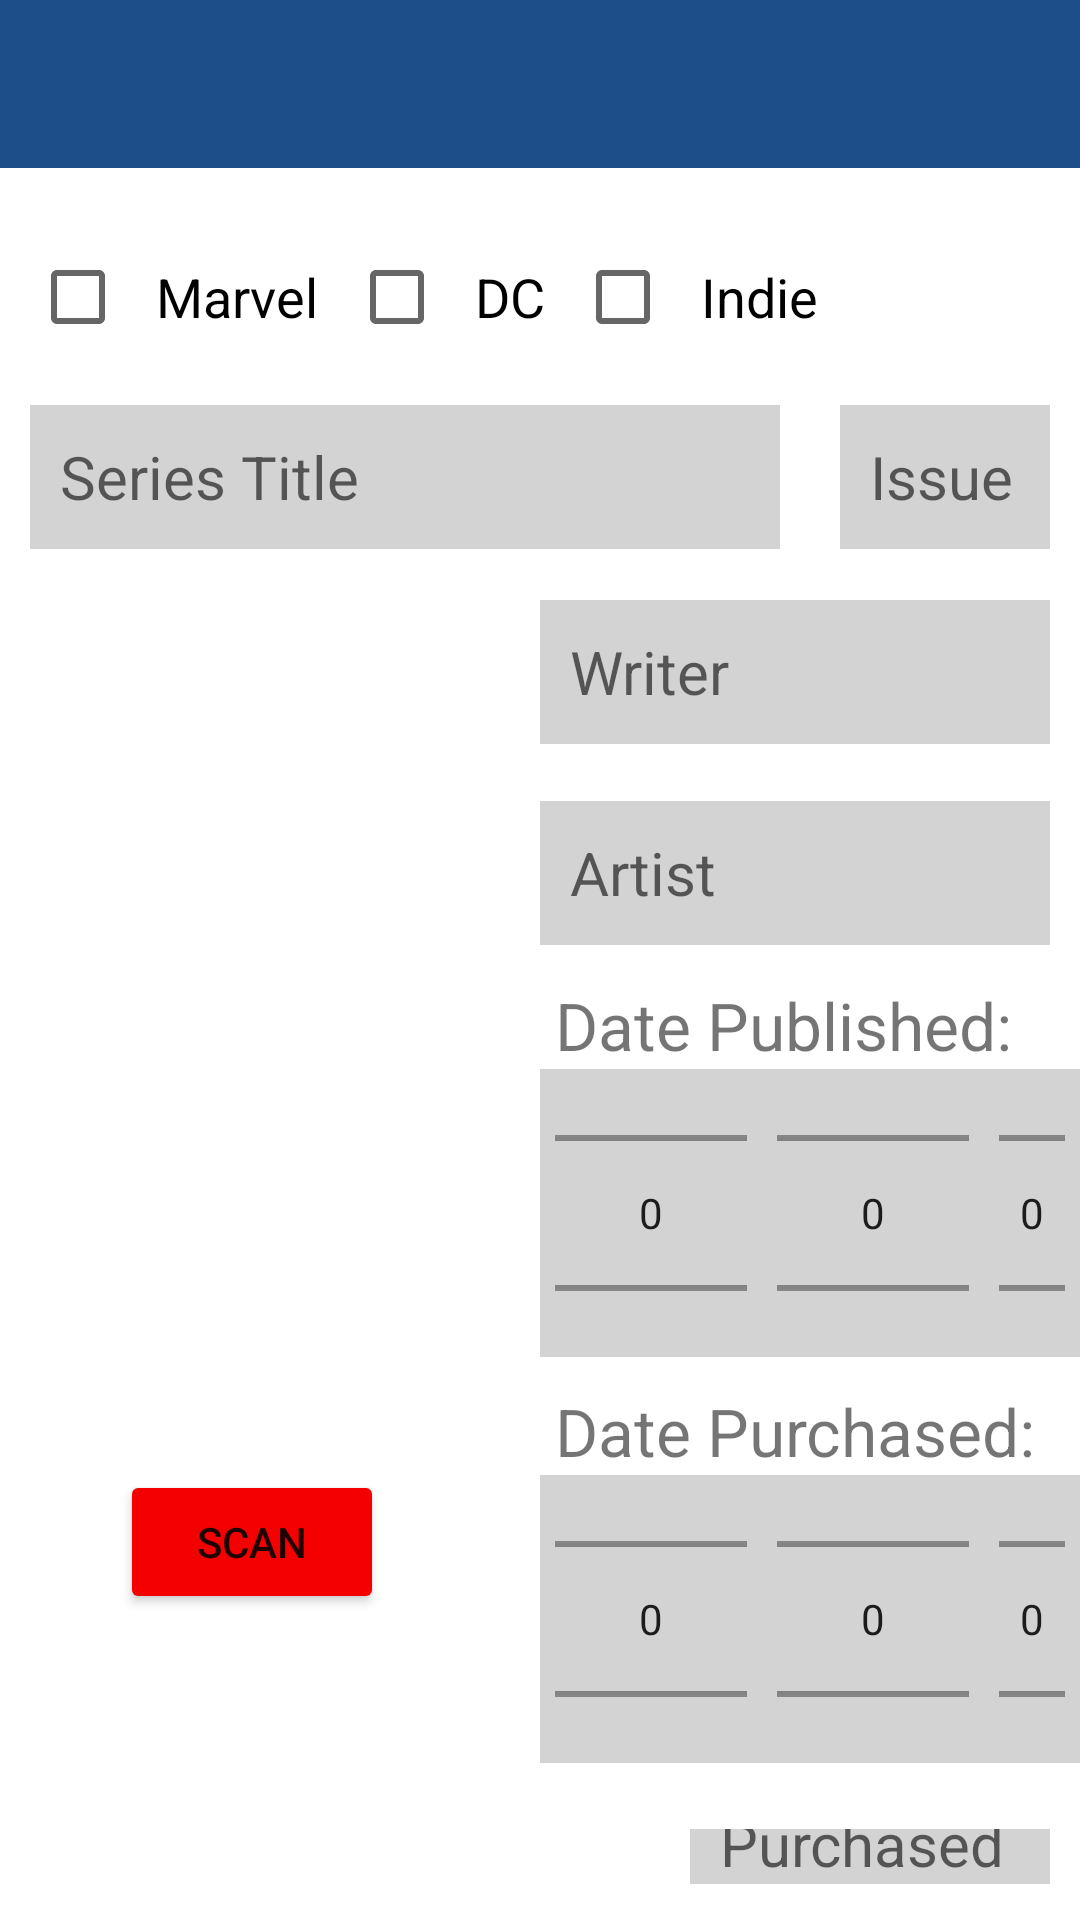

Layout XML and referenced resources for this Android screen:
<!-- AndroidManifest.xml: application theme Theme.MyComicsApp.NoActionBar -->
<!-- res/layout/activity_add_comic.xml -->
<?xml version="1.0" encoding="utf-8"?>
<RelativeLayout xmlns:android="http://schemas.android.com/apk/res/android"
    xmlns:app="http://schemas.android.com/apk/res-auto"
    xmlns:tools="http://schemas.android.com/tools"
    android:layout_width="match_parent"
    android:layout_height="match_parent"
    tools:context=".AddComicActivity">

    <include
        android:id="@+id/app_bar_main"
        layout="@layout/app_bar_layout"
        android:layout_width="match_parent"
        android:layout_height="wrap_content" />

    <CheckBox
        android:id="@+id/marvel_checkbox"
        android:layout_width="wrap_content"
        android:layout_height="48dp"
        android:layout_marginTop="75dp"
        android:layout_marginStart="10dp"
        android:text="@string/marvel"
        android:textSize="18sp"
        android:paddingHorizontal="10dp"
        />

    <CheckBox
        android:id="@+id/dc_checkbox"
        android:layout_width="wrap_content"
        android:layout_height="48dp"
        android:layout_marginTop="75dp"
        android:layout_toEndOf="@id/marvel_checkbox"
        android:text="@string/dc"
        android:textSize="18sp"
        android:paddingHorizontal="10dp"
        />

    <CheckBox
        android:id="@+id/indie_checkbox"
        android:layout_width="wrap_content"
        android:layout_height="48dp"
        android:layout_marginTop="75dp"
        android:layout_toEndOf="@id/dc_checkbox"
        android:text="@string/indie"
        android:textSize="18sp"
        android:paddingHorizontal="10dp"
        />

    <EditText
        android:id="@+id/indie_publisher_field"
        android:layout_width="wrap_content"
        android:layout_height="48dp"
        android:layout_alignParentEnd="true"
        android:layout_marginTop="75dp"
        android:layout_marginRight="10dp"
        android:layout_toEndOf="@id/indie_checkbox"
        android:autofillHints="true"
        android:background="@color/light_grey"
        android:hint="@string/publisher"
        android:inputType="textCapWords"
        android:paddingHorizontal="10dp"
        android:textSize="@dimen/editTextHintSize"
        android:visibility="invisible" />

    <EditText
        android:id="@+id/series_title_field"
        android:inputType="textCapWords"
        android:layout_width="250dp"
        android:layout_height="wrap_content"
        android:layout_below="@+id/marvel_checkbox"
        android:layout_marginHorizontal="10dp"
        android:layout_marginTop="12dp"
        android:layout_marginBottom="5dp"
        android:background="@color/light_grey"
        android:hint="@string/series_title"
        android:minHeight="48dp"
        android:paddingHorizontal="10dp"
        android:textSize="@dimen/editTextHintSize"
        android:autofillHints="true" />

    <EditText
        android:id="@+id/issue_number_field"
        android:layout_width="wrap_content"
        android:layout_height="wrap_content"
        android:layout_below="@id/marvel_checkbox"
        android:layout_alignParentEnd="true"
        android:layout_marginHorizontal="10dp"
        android:layout_marginTop="12dp"
        android:layout_toEndOf="@id/series_title_field"
        android:background="@color/light_grey"
        android:hint="@string/issue_num"
        android:inputType="number"
        android:minHeight="48dp"
        android:paddingHorizontal="10dp"
        android:textSize="@dimen/editTextHintSize"
        tools:ignore="Autofill" />

    <ImageView
        android:id="@+id/scan_to_add"
        android:src="@drawable/add_photo"
        android:layout_width="150dp"
        android:layout_height="268dp"
        android:layout_below="@id/series_title_field"
        android:layout_marginStart="10dp"
        android:layout_marginTop="24dp"
        android:layout_marginEnd="10dp"
        android:layout_marginBottom="10dp"
        android:contentDescription="@string/scan_to_be_added" />

    <EditText
        android:id="@+id/writer_field"
        android:inputType="textCapWords"
        android:layout_width="wrap_content"
        android:layout_height="wrap_content"
        android:layout_below="@id/series_title_field"
        android:layout_alignParentEnd="true"
        android:layout_marginHorizontal="10dp"
        android:layout_marginTop="12dp"
        android:layout_marginBottom="7dp"
        android:layout_toEndOf="@id/scan_to_add"
        android:background="@color/light_grey"
        android:hint="@string/writer"
        android:minHeight="48dp"
        android:paddingHorizontal="10dp"
        android:textSize="@dimen/editTextHintSize"
        android:autofillHints="true" />

    <EditText
        android:id="@+id/artist_field"
        android:inputType="textCapWords"
        android:layout_width="wrap_content"
        android:layout_height="48dp"
        android:layout_below="@id/writer_field"
        android:layout_alignParentEnd="true"
        android:layout_marginStart="10dp"
        android:layout_marginTop="12dp"
        android:layout_marginEnd="10dp"
        android:layout_marginBottom="12dp"
        android:layout_toEndOf="@id/scan_to_add"
        android:background="@color/light_grey"
        android:hint="@string/artist"
        android:paddingHorizontal="10dp"
        android:textSize="@dimen/editTextHintSize"
        android:autofillHints="true" />

    <TextView
        android:layout_width="wrap_content"
        android:layout_height="wrap_content"
        android:id="@+id/published_date_title"
        android:layout_below="@id/artist_field"
        android:layout_toEndOf="@id/scan_to_add"
        android:layout_marginStart="15dp"
        android:text="Date Published:"
        android:textSize="22sp"/>

    <RelativeLayout
        xmlns:android="http://schemas.android.com/apk/res/android"
        android:id="@+id/published_date_field"
        android:layout_below="@id/published_date_title"
        android:layout_toEndOf="@id/scan_to_add"
        android:layout_width="wrap_content"
        android:layout_height="wrap_content"
        android:background="@color/light_grey"
        android:layout_marginStart="10dp">

        <NumberPicker
            android:layout_width="wrap_content"
            android:layout_height="96dp"
            android:id="@+id/published_month_picker"
            android:layout_marginHorizontal="5dp"
            >
        </NumberPicker>

        <NumberPicker
            android:layout_width="wrap_content"
            android:layout_height="96dp"
            android:id="@+id/published_day_picker"
            android:layout_marginHorizontal="5dp"

            android:layout_toEndOf="@id/published_month_picker">
        </NumberPicker>

        <NumberPicker
            android:layout_width="wrap_content"
            android:layout_height="96dp"
            android:layout_toEndOf="@id/published_day_picker"
            android:layout_marginHorizontal="5dp"

            android:id="@+id/published_year_picker">
        </NumberPicker>

    </RelativeLayout>

    <TextView
        android:layout_width="wrap_content"
        android:layout_height="wrap_content"
        android:id="@+id/purchased_date_title"
        android:layout_below="@id/published_date_field"
        android:layout_toEndOf="@id/scan_to_add"
        android:layout_marginStart="15dp"
        android:layout_marginTop="10dp"
        android:text="Date Purchased:"
        android:textSize="22sp"/>

    <RelativeLayout
        xmlns:android="http://schemas.android.com/apk/res/android"
        android:id="@+id/purchased_date_field"
        android:layout_below="@id/purchased_date_title"
        android:layout_toEndOf="@id/scan_to_add"
        android:layout_width="wrap_content"
        android:layout_height="wrap_content"
        android:background="@color/light_grey"
        android:layout_marginStart="10dp">

        <NumberPicker
            android:layout_width="wrap_content"
            android:layout_height="96dp"
            android:id="@+id/purchased_month_picker"
            android:layout_marginHorizontal="5dp">
        </NumberPicker>

        <NumberPicker
            android:layout_width="wrap_content"
            android:layout_height="96dp"
            android:id="@+id/purchased_day_picker"
            android:layout_toEndOf="@id/purchased_month_picker"
            android:layout_marginHorizontal="5dp">
        </NumberPicker>

        <NumberPicker
            android:layout_width="wrap_content"
            android:layout_height="96dp"
            android:layout_toEndOf="@id/purchased_day_picker"
            android:id="@+id/purchased_year_picker"
            android:layout_marginHorizontal="5dp">
        </NumberPicker>

    </RelativeLayout>

    <ImageView
        android:id="@+id/dollar_sign"
        android:layout_width="40dp"
        android:layout_height="40dp"
        android:layout_below="@id/purchased_date_field"
        android:layout_marginStart="10dp"
        android:layout_marginTop="22dp"
        android:layout_marginEnd="10dp"
        android:layout_marginBottom="12dp"
        android:layout_toEndOf="@id/scan_to_add"
        android:src="@drawable/dollar"
        android:contentDescription="@string/dollar_sign" />

    <EditText
        android:id="@+id/purchased_price_field"
        android:layout_width="wrap_content"
        android:layout_height="wrap_content"
        android:layout_below="@id/purchased_date_field"
        android:layout_alignParentEnd="true"
        android:layout_marginTop="22dp"
        android:layout_marginEnd="10dp"
        android:layout_marginBottom="12dp"
        android:layout_toEndOf="@id/dollar_sign"
        android:background="@color/light_grey"
        android:hint="@string/purchased_price"
        android:inputType="numberDecimal"
        android:minHeight="48dp"
        android:paddingHorizontal="10dp"
        android:textSize="@dimen/editTextHintSize"
        tools:ignore="Autofill" />

    <Button
        android:id="@+id/scan_button"
        android:backgroundTint="@color/red"
        android:layout_width="wrap_content"
        android:layout_height="48dp"
        android:layout_below="@id/scan_to_add"
        android:layout_marginHorizontal="40dp"
        android:text="@string/scan" />
    <RelativeLayout
        android:layout_width="wrap_content"
        android:layout_height="wrap_content"
        android:layout_below="@id/purchased_price_field"
        android:layout_marginTop="10dp"
        android:layout_centerHorizontal="true"
        >

        <Button
            android:id="@+id/add_to_library_button"
            android:layout_width="wrap_content"
            android:layout_height="48dp"
            android:layout_marginHorizontal="10dp"
            android:layout_toEndOf="@id/return_to_library_button"
            android:backgroundTint="@color/red"
            android:text="@string/add_to_library" />

        <Button
            android:id="@+id/return_to_library_button"
            android:layout_width="wrap_content"
            android:layout_height="48dp"
            android:layout_marginHorizontal="10dp"
            android:backgroundTint="@color/red"
            android:text="return to library" />


    </RelativeLayout>

</RelativeLayout>
<!-- res/layout/app_bar_layout.xml (included above) -->
<?xml version="1.0" encoding="utf-8"?>
<androidx.coordinatorlayout.widget.CoordinatorLayout
    xmlns:android="http://schemas.android.com/apk/res/android"
    xmlns:app="http://schemas.android.com/apk/res-auto"
    xmlns:tools="http://schemas.android.com/tools"
    android:layout_width="match_parent"
    android:layout_height="match_parent"
    tools:context=".MainActivity">

    <com.google.android.material.appbar.AppBarLayout
        android:layout_width="match_parent"
        android:layout_height="wrap_content">

    <androidx.appcompat.widget.Toolbar
        android:id="@+id/toolbar"
        android:layout_width="match_parent"
        android:layout_height="?attr/actionBarSize"
        android:background="?attr/colorPrimary"
        app:titleTextColor="@color/white"

        />

    </com.google.android.material.appbar.AppBarLayout>

</androidx.coordinatorlayout.widget.CoordinatorLayout>
<!-- resources referenced by this layout -->
<resources>
  <color name="light_grey">#d3d3d3</color>
  <color name="red">#F40000</color>
  <color name="white">#FFFFFFFF</color>
  <dimen name="editTextHintSize">20sp</dimen>
  <string name="add_to_library">Add to library</string>
  <string name="artist">Artist</string>
  <string name="dc">DC</string>
  <string name="dollar_sign">dollar sign</string>
  <string name="indie">Indie</string>
  <string name="issue_num">Issue #</string>
  <string name="marvel">Marvel</string>
  <string name="publisher">Publisher</string>
  <string name="purchased_price">Purchased Price</string>
  <string name="scan">Scan</string>
  <string name="scan_to_be_added">scan to be added</string>
  <string name="series_title">Series Title</string>
  <string name="writer">Writer</string>
  <style name="Theme.MyComicsApp.NoActionBar">
          <item name="windowActionBar">false</item>
          <item name="windowNoTitle">true</item>
      </style>
</resources>
